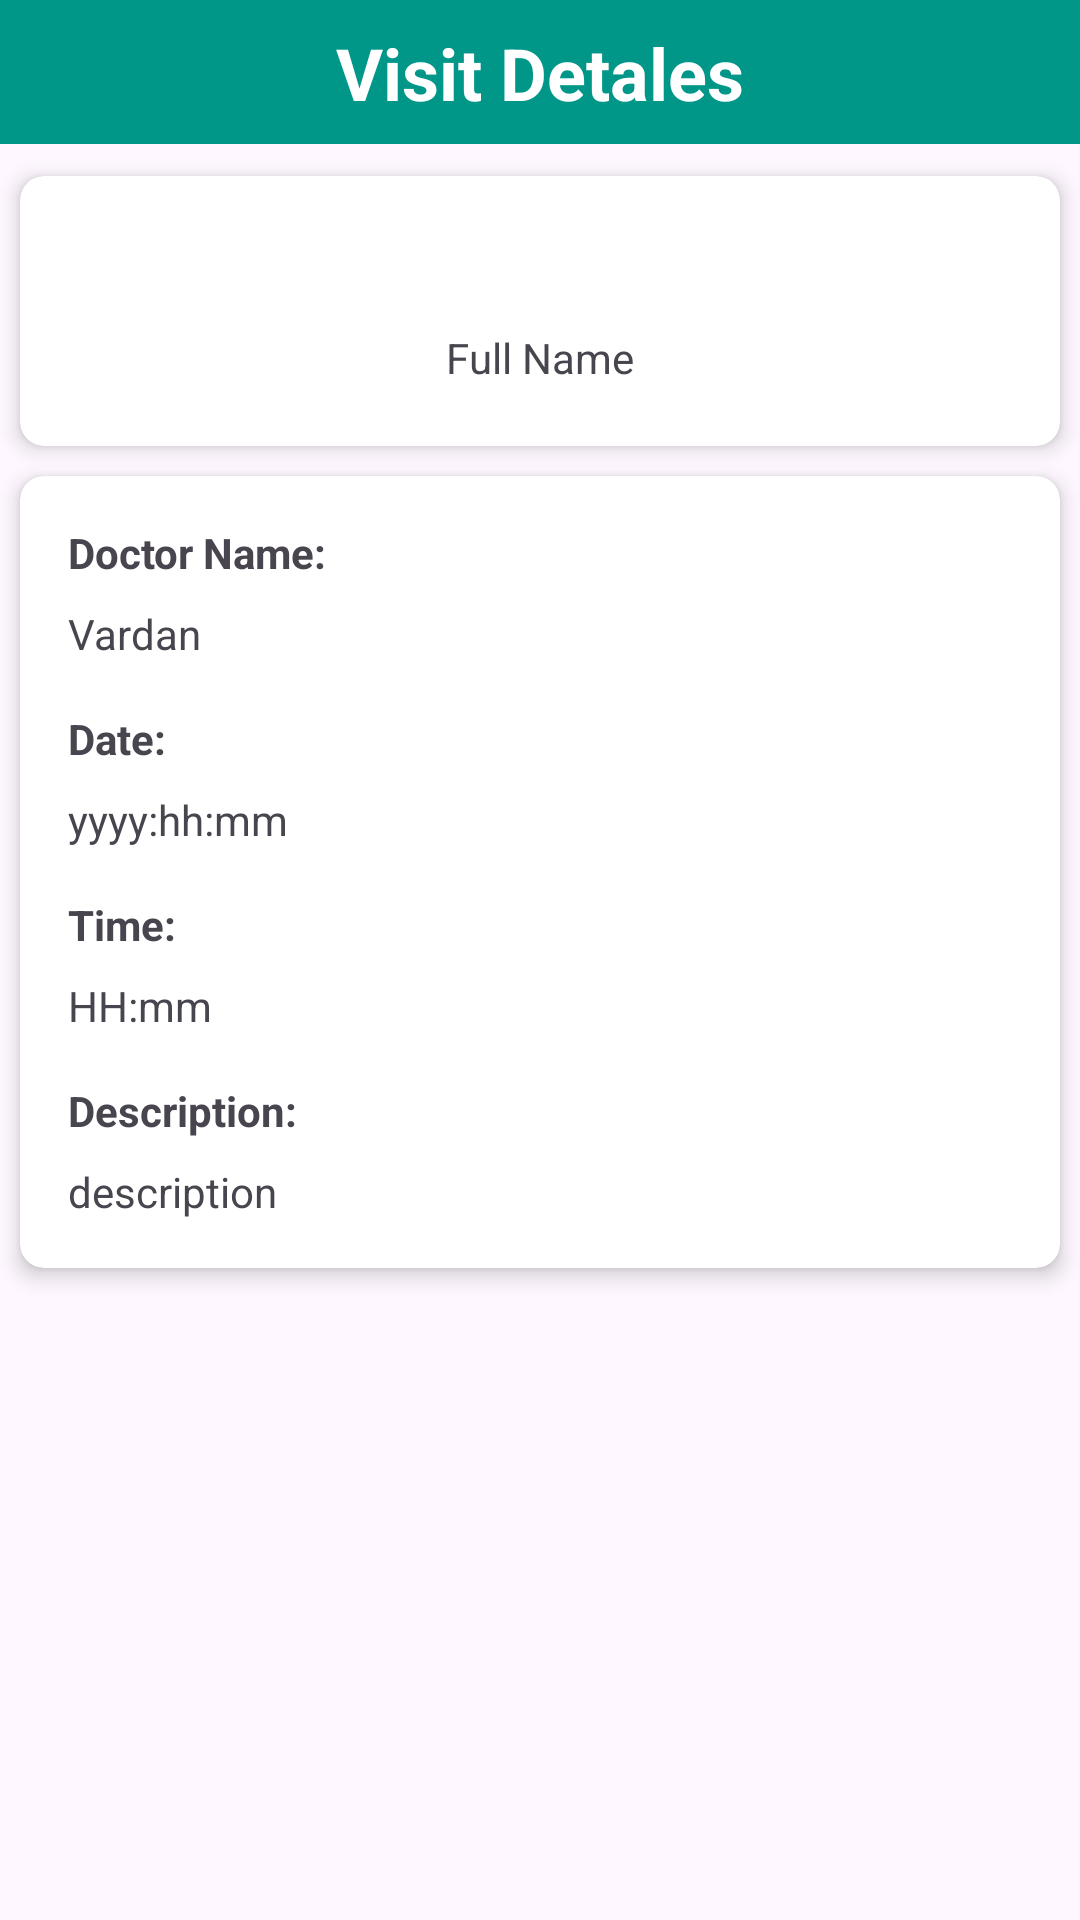

Reconstruct the res/layout file that produces this screen, plus the resources it refers to.
<!-- AndroidManifest.xml: application theme Theme.PersonalHealthCard -->
<!-- res/layout/fragment_visit_details.xml -->
<?xml version="1.0" encoding="utf-8"?>
<FrameLayout xmlns:android="http://schemas.android.com/apk/res/android"
    xmlns:app="http://schemas.android.com/apk/res-auto"
    xmlns:tools="http://schemas.android.com/tools"
    android:layout_width="match_parent"
    android:layout_height="match_parent"
    tools:context=".doctors_classes.fragments.Profile">

    <LinearLayout
        android:id="@+id/linearLayout"
        android:layout_width="match_parent"
        android:layout_height="wrap_content"
        android:background="@color/background_color"
        android:orientation="vertical"
        app:layout_constraintEnd_toEndOf="parent"
        app:layout_constraintStart_toStartOf="parent"
        app:layout_constraintTop_toTopOf="parent">

        <TextView
            android:id="@+id/titleTextView"
            android:layout_width="wrap_content"
            android:layout_height="40dp"
            android:layout_gravity="center"
            android:layout_marginTop="8dp"
            android:text="Visit Detales"
            android:textColor="@color/white"
            android:textSize="24sp"
            android:textStyle="bold" />

    </LinearLayout>

    <androidx.cardview.widget.CardView
        android:layout_marginTop="50dp"
        android:layout_width="match_parent"
        android:layout_height="wrap_content"
        app:cardCornerRadius="8dp"
        app:cardElevation="4dp"
        app:cardUseCompatPadding="true">

        <LinearLayout
            android:layout_width="match_parent"
            android:layout_height="wrap_content"
            android:layout_marginBottom="20dp"
            android:orientation="vertical">

            <ImageView
                android:id="@+id/profilePhoto"
                android:layout_width="237dp"
                android:layout_height="51dp"
                android:layout_gravity="center"
                android:src="@drawable/user" />

            <TextView
                android:id="@+id/textView3"
                android:layout_width="wrap_content"
                android:layout_height="wrap_content"
                android:layout_gravity="center"
                android:text="Full Name" />

        </LinearLayout>
    </androidx.cardview.widget.CardView>

    <androidx.cardview.widget.CardView
        android:layout_width="match_parent"
        android:layout_height="wrap_content"
        android:layout_marginTop="150dp"
        app:cardCornerRadius="8dp"
        app:cardElevation="4dp"
        app:cardUseCompatPadding="true">

        <RelativeLayout
            android:layout_width="match_parent"
            android:layout_height="wrap_content"
            android:padding="16dp">

            <TextView
                android:id="@+id/textNameLabel"
                android:layout_width="wrap_content"
                android:layout_height="wrap_content"
                android:text="Doctor Name:"
                android:textStyle="bold" />

            <TextView
                android:id="@+id/textName"
                android:layout_width="wrap_content"
                android:layout_height="wrap_content"
                android:layout_below="@id/textNameLabel"
                android:layout_marginTop="8dp"
                android:text="Vardan" />

            <TextView
                android:id="@+id/textDateLabel"
                android:layout_width="wrap_content"
                android:layout_height="wrap_content"
                android:layout_below="@id/textName"
                android:layout_marginTop="16dp"
                android:text="Date:"
                android:textStyle="bold" />

            <TextView
                android:id="@+id/textDate"
                android:layout_width="wrap_content"
                android:layout_height="wrap_content"
                android:layout_below="@id/textDateLabel"
                android:layout_marginTop="8dp"
                android:text="yyyy:hh:mm" />
            <TextView
                android:id="@+id/textTimeLabel"
                android:layout_width="wrap_content"
                android:layout_height="wrap_content"
                android:layout_below="@id/textDate"
                android:layout_marginTop="16dp"
                android:text="Time:"
                android:textStyle="bold" />

            <TextView
                android:id="@+id/textTime"
                android:layout_width="wrap_content"
                android:layout_height="wrap_content"
                android:layout_below="@id/textTimeLabel"
                android:layout_marginTop="8dp"
                android:text="HH:mm" />


            <TextView
                android:id="@+id/textDescriptionLabel"
                android:layout_width="wrap_content"
                android:layout_height="wrap_content"
                android:layout_below="@id/textTime"
                android:layout_marginTop="16dp"
                android:text="Description:"
                android:textStyle="bold" />

            <TextView
                android:id="@+id/textDescription"
                android:layout_width="wrap_content"
                android:layout_height="wrap_content"
                android:layout_below="@id/textDescriptionLabel"
                android:layout_marginTop="8dp"
                android:text="description" />

        </RelativeLayout>
    </androidx.cardview.widget.CardView>

</FrameLayout>
<!-- resources referenced by this layout -->
<resources>
  <color name="background_color">#009688</color>
  <color name="white">#FFFFFFFF</color>
  <style name="Theme.PersonalHealthCard" parent="Base.Theme.PersonalHealthCard" />
  <style name="Base.Theme.PersonalHealthCard" parent="Theme.Material3.DayNight.NoActionBar">
          
          
      </style>
</resources>
